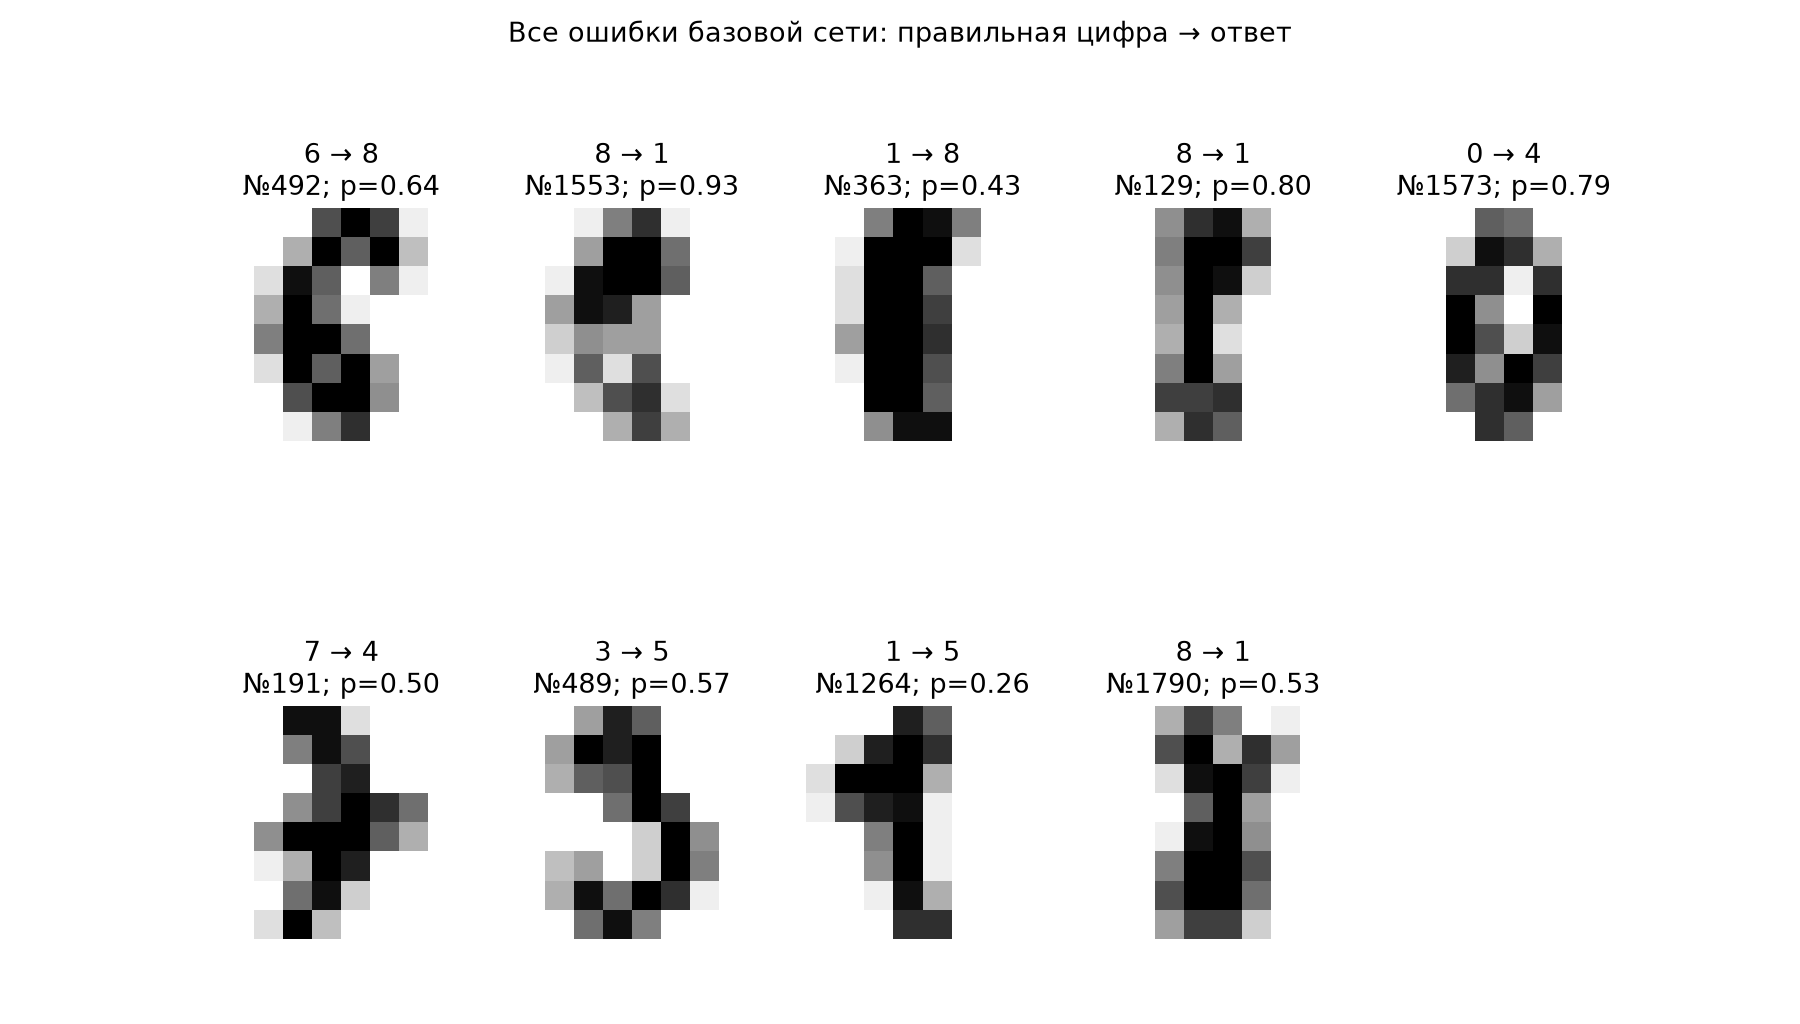

Values plotted in this chart, from the file beside it:
test_position, dataset_index, true_digit, predicted_digit, predicted_probability
36, 492, 6, 8, 0.6442
51, 1553, 8, 1, 0.935
89, 363, 1, 8, 0.4272
127, 129, 8, 1, 0.7988
140, 1573, 0, 4, 0.7902
156, 191, 7, 4, 0.4989
168, 489, 3, 5, 0.5675
228, 1264, 1, 5, 0.2564
233, 1790, 8, 1, 0.5298
